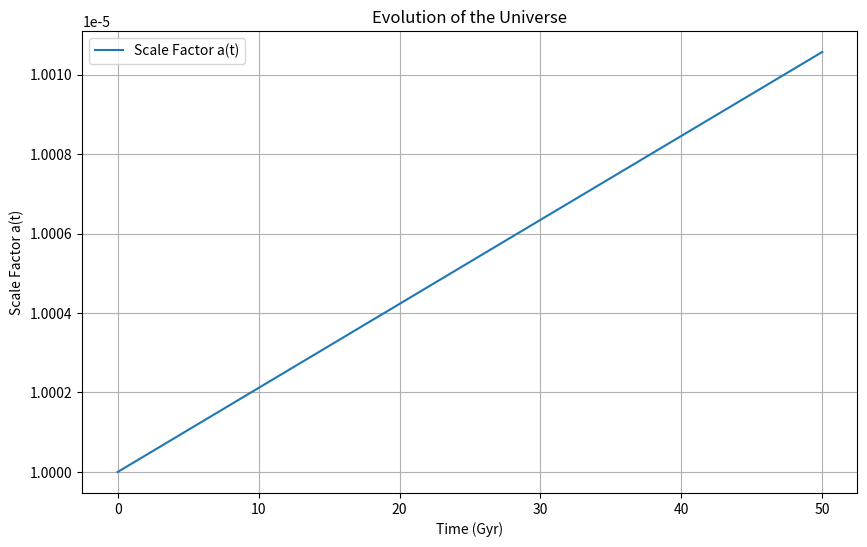

This figure's Python source:
import numpy as np
import matplotlib.pyplot as plt
from scipy.integrate import solve_ivp

# Parameter kosmologis
H0 = 70.0  # Hubble constant dalam (km/s)/Mpc
H0 = H0 / 3.086e19  # Konversi ke satuan 1/s
Omega_m = 0.3  # Parameter densitas materi
Omega_r = 8.4e-5  # Parameter densitas radiasi
Omega_Lambda = 0.7  # Parameter densitas energi gelap

# Fungsi Friedmann
def friedmann(t, a):
    return H0 * np.sqrt(Omega_m / a**3 + Omega_r / a**4 + Omega_Lambda)

# Waktu dalam milyar tahun (Gyr)
t_min = 0  # awal (big bang)
t_max = 50  # batas waktu
time_eval = np.linspace(t_min, t_max, 1000)  # waktu evaluasi

# Integrasi numerik menggunakan Runge-Kutta
sol = solve_ivp(friedmann, [t_min, t_max], [1e-5], t_eval=time_eval)

# Plot hasil
plt.figure(figsize=(10, 6))
plt.plot(sol.t, sol.y[0], label='Scale Factor a(t)')
plt.title('Evolution of the Universe')
plt.xlabel('Time (Gyr)')
plt.ylabel('Scale Factor a(t)')
plt.grid(True)
plt.legend()
plt.show()